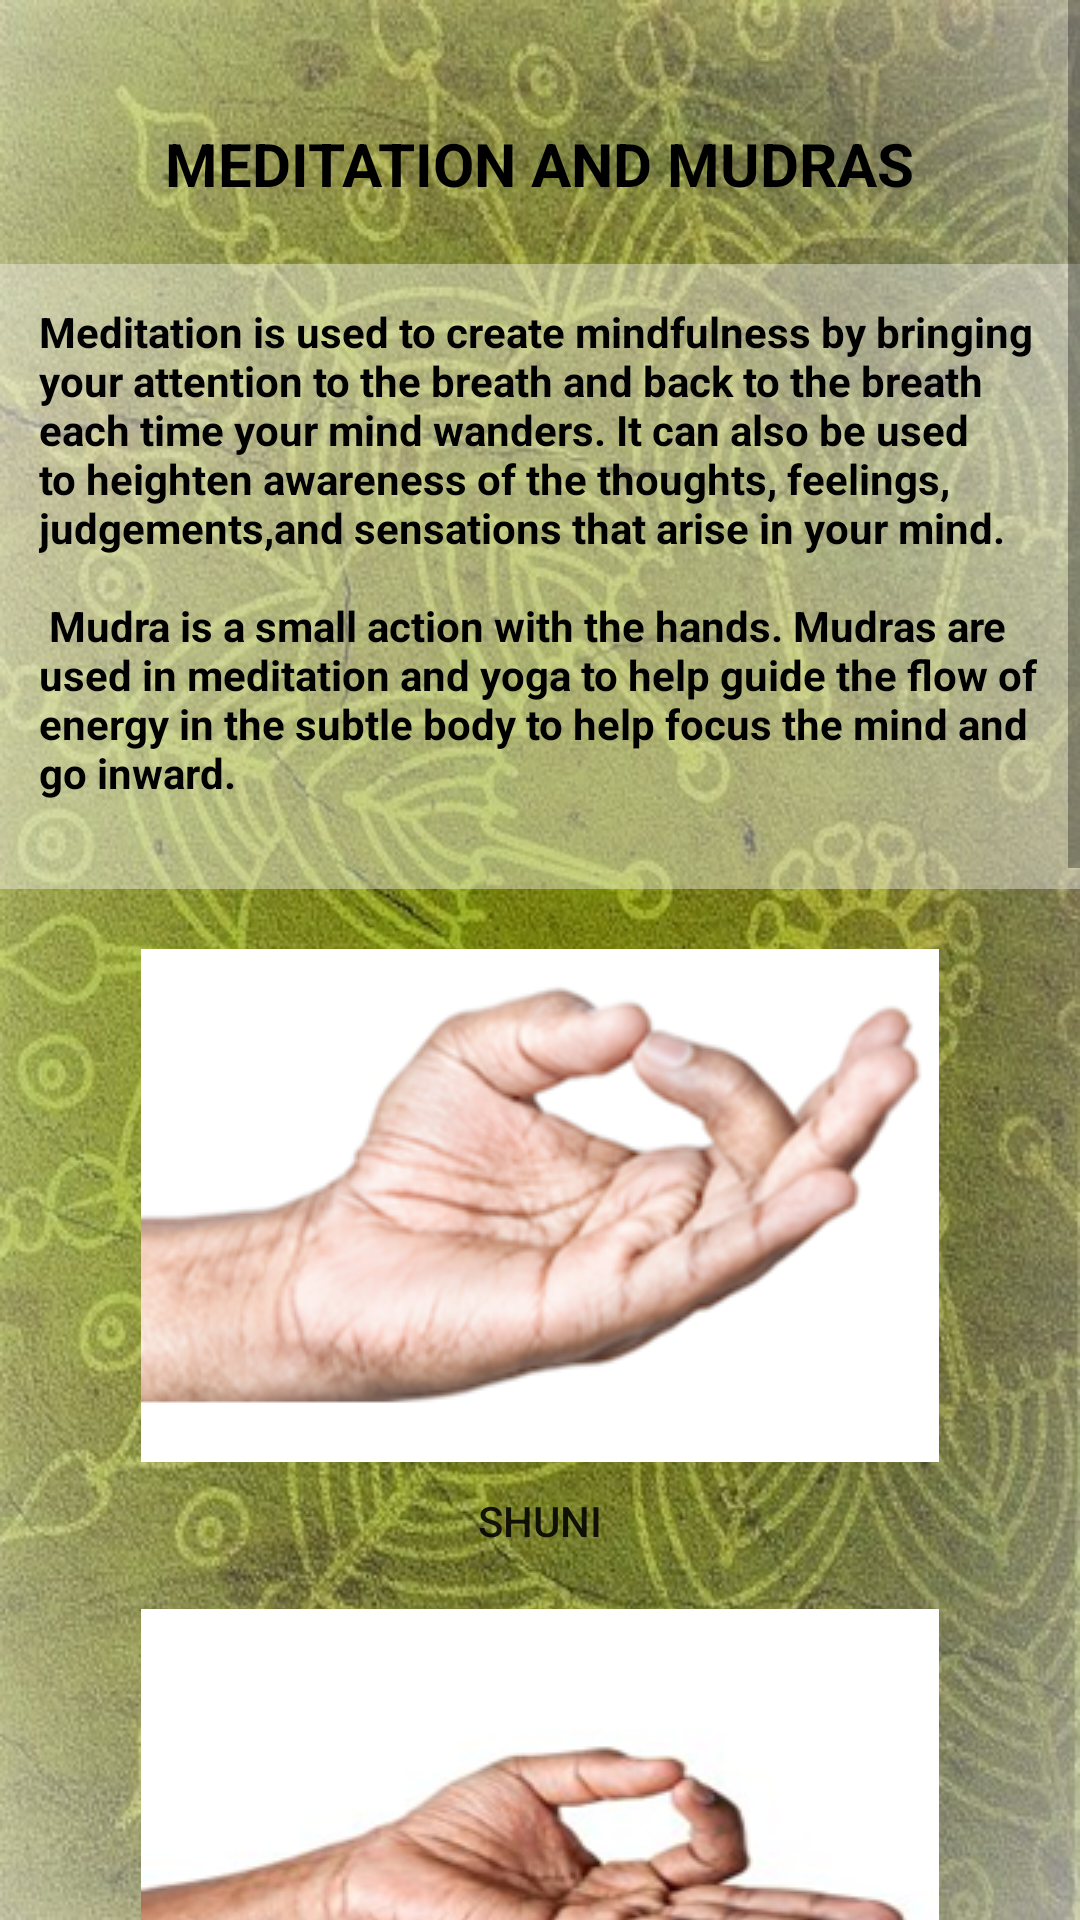

Produce the Android XML layout that renders to this screen, including the resource entries it uses.
<!-- AndroidManifest.xml: application theme Theme.WellbeingApp -->
<!-- res/layout/activity_meditation.xml -->
<?xml version="1.0" encoding="utf-8"?>
<ScrollView xmlns:android="http://schemas.android.com/apk/res/android"
    xmlns:tools="http://schemas.android.com/tools"
    android:layout_width="match_parent"
    android:layout_height="match_parent"
    android:fillViewport="true"
    tools:context=".Mindfulness"
    android:background="@drawable/mandala">


<RelativeLayout
    android:layout_width="wrap_content"
    android:layout_height="wrap_content">


    <TextView
        android:id="@+id/meditation_title"
        android:layout_width="wrap_content"
        android:layout_height="wrap_content"
        android:layout_alignParentTop="true"
        android:layout_centerHorizontal="true"
        android:layout_marginTop="41dp"
        android:text="MEDITATION AND MUDRAS"
        android:textAllCaps="true"
        android:textColor="@color/black"
        android:textSize="20sp"
        android:textStyle="bold" />

    <TextView
        android:id="@+id/meditation_about"
        android:layout_width="wrap_content"
        android:layout_height="wrap_content"
        android:layout_below="@id/meditation_title"
        android:layout_centerHorizontal="true"
        android:layout_marginTop="20dp"
        android:background="#6BF6F4F4"
        android:padding="13dp"
        android:text="@string/meditation_about"
        android:textColor="@color/black"
        android:textStyle="bold" />

    <Button
        android:id="@+id/shuni"
        android:layout_width="wrap_content"
        android:layout_height="wrap_content"
        android:layout_below="@id/meditation_about"
        android:layout_alignParentLeft="true"
        android:layout_centerHorizontal="true"
        android:layout_marginTop="20dp"
        android:background="@android:color/transparent"
        android:drawableTop="@drawable/shuni"
        android:drawablePadding="10dp"
        android:text="SHUNI" />

    <Button
        android:id="@+id/gyana"
        android:layout_width="wrap_content"
        android:layout_height="wrap_content"
        android:layout_below="@+id/shuni"
        android:layout_alignParentStart="true"
        android:layout_alignParentLeft="true"
        android:layout_centerHorizontal="true"
        android:background="@android:color/transparent"
        android:drawableTop="@drawable/gyana"
        android:drawablePadding="10dp"
        android:text="GYANA"
        android:layout_marginTop="20dp"/>

    <Button
        android:id="@+id/prana"
        android:layout_width="wrap_content"
        android:layout_height="wrap_content"
        android:layout_alignParentStart="true"
        android:layout_alignParentLeft="true"
        android:layout_centerInParent="true"
        android:background="@android:color/transparent"
        android:drawableTop="@drawable/prana"
        android:drawablePadding="10dp"
        android:text="PRANA"
        android:layout_below="@id/gyana"
        android:layout_marginTop="20dp"/>

    <Button
        android:id="@+id/dhyana"
        android:layout_width="wrap_content"
        android:layout_height="wrap_content"
        android:layout_below="@id/prana"
        android:layout_alignParentLeft="true"
        android:layout_centerInParent="true"
        android:background="@android:color/transparent"
        android:drawableTop="@drawable/dhyana"
        android:drawablePadding="10dp"
        android:text="DHYANA"
        android:layout_marginTop="20dp"
       />

    <Button
        android:id="@+id/anjali"
        android:layout_width="wrap_content"
        android:layout_height="wrap_content"
        android:layout_alignParentStart="true"
        android:layout_alignParentLeft="true"
        android:layout_centerInParent="true"
        android:background="@android:color/transparent"
        android:drawableTop="@drawable/anjali"
        android:drawablePadding="10dp"
        android:text="ANJALI"
        android:layout_below="@id/dhyana"
        android:layout_marginTop="20dp"
        android:layout_marginBottom="40dp"/>

</RelativeLayout>
</ScrollView>
<!-- resources referenced by this layout -->
<resources>
  <!-- drawable anjali: png bitmap (drawable, 32768 bytes) -->
  <!-- drawable dhyana: png bitmap (drawable, 65550 bytes) -->
  <!-- drawable gyana: png bitmap (drawable, 41539 bytes) -->
  <!-- drawable mandala: jpg bitmap (drawable, 146850 bytes) -->
  <!-- drawable prana: png bitmap (drawable, 44558 bytes) -->
  <!-- drawable shuni: png bitmap (drawable, 56944 bytes) -->
  <string name="meditation_about">
      Meditation is used to create mindfulness by bringing your attention to the breath and back to the breath each time your mind wanders.
          It can also be used to heighten awareness of the thoughts, feelings, judgements,and sensations that arise in your mind. \n \n
  
          Mudra is a small action with the hands. Mudras are used in meditation and yoga to help guide the flow of energy in the subtle body to help focus the mind and go inward. \n
  
      </string>
  <style name="Theme.WellbeingApp" parent="Theme.MaterialComponents.DayNight.DarkActionBar">
          
          <item name="colorPrimary">@color/purple_500</item>
          <item name="colorPrimaryVariant">@color/purple_700</item>
          <item name="colorOnPrimary">@color/white</item>
          
          <item name="colorSecondary">@color/teal_200</item>
          <item name="colorSecondaryVariant">@color/teal_700</item>
          <item name="colorOnSecondary">@color/black</item>
          
          <item name="android:statusBarColor" tools:targetApi="l">?attr/colorPrimaryVariant</item>
          
      </style>
  <!-- not gathered from this repository: default colours our renderer supplied (Android Studio template values) -->
  <color name="purple_500">#FF6200EE</color>
  <color name="purple_700">#FF3700B3</color>
  <color name="teal_200">#FF03DAC5</color>
  <color name="teal_700">#FF018786</color>
  <color name="black">#FF000000</color>
  <color name="white">#FFFFFFFF</color>
</resources>
